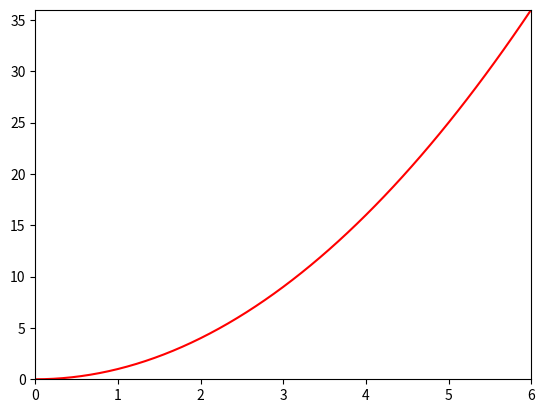

This chart was generated by the following Python code:
#Question #1 

import numpy as np 
import time 
from matplotlib import pyplot as plt  

'''#(Kinetic Energy of N particles)
N = 5 #(#ofparticles) 
m = np.zeros(N) #(mass)
v = np.zeros(N) #(velocity) 

for i in range(0,N): 
    m[i] = 1
    v[i] = 2.5 
print("Printing array of masses:", m)
print("Printing array of velocities:", v)     
    


T = 0.5*m*v**2 
print(T)
T_tot_loop = 0       

for i in range(0,N): 
    T_tot_loop = T_tot_loop + T[i]
    
T_tot_sum = np.sum(T) 
print("Result from loop is", T_tot_loop)
print("Result from numpy sum is", T_tot_sum)

        
print(T1) 
plt.plot(np.linspace(0,1,N), T1, 'red')
plt.show() 

#Question #2 
Npart = 5
q = np.ones(N) 
x = np.linspace(0, (N-1)*0.2,Npart)
r = np.zeros((N,N))

for i in range(0, N): 
    for j in range(0,N):
        r[i][j] = np.sqrt( (x[i]-x[j])**2)

print("Printing array of charges", q)
print("Printing array of charges", x)
print("Printing array of charges", r)

def Potential(sep_array, charge_array,N):
    N = len(charge_array)
    Pot = 0
    for i in range(0,N):
        for j in range(0,N):
            if (i!=j):
                Pot = Pot + charge_array[i]*charge_array[j]/sep_array[i][j] 
    return Pot 
P = np.zeros(N)
for i in range(0,N):
    V = Potential(r,q,i)
    if i == 0:
        P[i] = V 
    else:
        P[i] = V + P[i-1]
        

print(V_tot)
plt.plot(np.linspace(0,1,N), P, 'blue') 
'''
#Question #3
start = time.time()
x = np.linspace(-5,6,100)
y = x**2 
plt.plot(x, y, 'red')
plt.xlim(0,6)
plt.ylim(0,36)
plt.show()

end = time.time()
how_long = end - start 
print("Total time to run in seconds is: ", how_long) 
